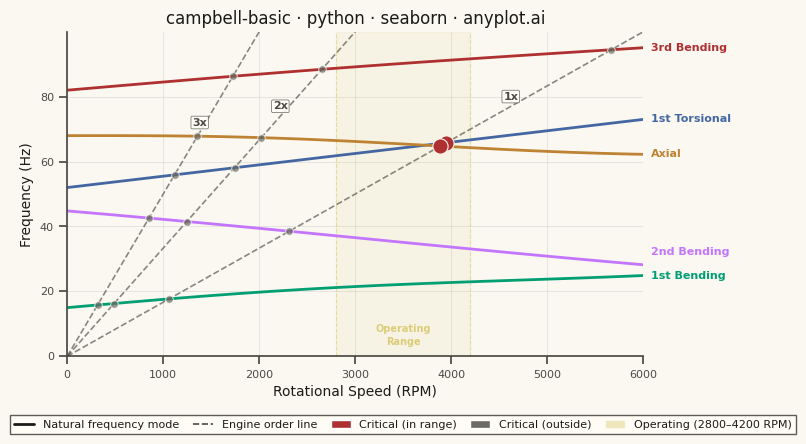

Here is the Python script that generated this plot:
"""anyplot.ai
campbell-basic: Campbell Diagram
Library: seaborn 0.13.2 | Python 3.13.13
Quality: 88/100 | Updated: 2026-05-28
"""

import os

import matplotlib.patches as mpatches
import matplotlib.pyplot as plt
import numpy as np
import pandas as pd
import seaborn as sns
from matplotlib.lines import Line2D


# Theme tokens
THEME = os.getenv("ANYPLOT_THEME", "light")
PAGE_BG = "#FAF8F1" if THEME == "light" else "#1A1A17"
ELEVATED_BG = "#FFFDF6" if THEME == "light" else "#242420"
INK = "#1A1A17" if THEME == "light" else "#F0EFE8"
INK_SOFT = "#4A4A44" if THEME == "light" else "#B8B7B0"
INK_MUTED = "#6B6A63" if THEME == "light" else "#A8A79F"

# Imprint palette
IMPRINT_PALETTE = ["#009E73", "#C475FD", "#4467A3", "#BD8233", "#AE3030", "#2ABCCD", "#954477", "#99B314"]
ANYPLOT_AMBER = "#DDCC77"

sns.set_theme(
    style="ticks",
    rc={
        "figure.facecolor": PAGE_BG,
        "axes.facecolor": PAGE_BG,
        "axes.edgecolor": INK_SOFT,
        "axes.labelcolor": INK,
        "text.color": INK,
        "xtick.color": INK_SOFT,
        "ytick.color": INK_SOFT,
        "legend.facecolor": ELEVATED_BG,
        "legend.edgecolor": INK_SOFT,
    },
)

# Constants
ENGINE_ORDERS = [1, 2, 3]  # excitation orders drawn as lines from the origin
OPERATING_RANGE = (2800, 4200)  # RPM band of normal operation

# Columns: set these to your table's column names
SPEED = "Rotational Speed (RPM)"  # role: speed
MODE_COLS = ["1st Bending", "2nd Bending", "1st Torsional", "Axial", "3rd Bending"]  # role: frequency_mode_
FREQUENCY = "Frequency (Hz)"  # role: extra
MODE = "Mode"  # role: extra
ENGINE_ORDER = "Engine order"  # role: engine_order
CRITICAL_SPEED = "Critical speed (RPM)"  # role: critical_speeds

# Data: replace this block with your own table, one row per speed and one column per mode
rpm = np.linspace(0, 6000, 100)
df = pd.DataFrame(
    {
        SPEED: rpm,
        MODE_COLS[0]: 15 + 0.0018 * rpm + 1.2 * np.sin(rpm / 1500),
        MODE_COLS[1]: 44 - 0.0025 * rpm + 0.8 * np.cos(rpm / 2000),
        MODE_COLS[2]: 52 + 0.0035 * rpm,
        MODE_COLS[3]: 68 - 0.0008 * rpm + 1.0 * np.sin(rpm / 1200),
        MODE_COLS[4]: 82 + 0.0022 * rpm + 0.6 * np.sin(rpm / 1800),
    }
)

# Plot
clean = df.dropna()  # crossings need complete rows; a missing value stays a gap in the curves
speed = clean[SPEED].to_numpy()
speed_max = np.nanmax(df[SPEED].to_numpy())
n_modes = len(MODE_COLS)
mode_colors = IMPRINT_PALETTE[:n_modes]
long = df.melt(id_vars=SPEED, value_vars=MODE_COLS, var_name=MODE, value_name=FREQUENCY)

# Critical speeds: sign change of (mode - order line), linearly interpolated
crossings = []
for mode_name in MODE_COLS:
    for order in ENGINE_ORDERS:
        diff = clean[mode_name].to_numpy() - order * speed / 60
        for idx in np.where(np.diff(np.sign(diff)))[0]:
            t = abs(diff[idx]) / (abs(diff[idx]) + abs(diff[idx + 1]))
            cs_rpm = speed[idx] + t * (speed[idx + 1] - speed[idx])
            if speed_max / 60 < cs_rpm < speed_max * 59 / 60:
                crossings.append({CRITICAL_SPEED: cs_rpm, FREQUENCY: order * cs_rpm / 60, ENGINE_ORDER: order})
cs_df = pd.DataFrame(crossings, columns=[CRITICAL_SPEED, FREQUENCY, ENGINE_ORDER])
op_low, op_high = OPERATING_RANGE
cs_in_df = cs_df[cs_df[CRITICAL_SPEED].between(op_low, op_high)]
cs_out_df = cs_df.drop(cs_in_df.index)

fig, ax = plt.subplots(figsize=(8, 4.5), dpi=400)
fig.set_facecolor(PAGE_BG)

# Operating range highlight (amber = caution)
x_axis_tf = ax.get_xaxis_transform()
ax.axvspan(op_low, op_high, color=ANYPLOT_AMBER, alpha=0.10, zorder=0)
ax.axvline(op_low, color=ANYPLOT_AMBER, linewidth=0.8, linestyle="--", alpha=0.6, zorder=1)
ax.axvline(op_high, color=ANYPLOT_AMBER, linewidth=0.8, linestyle="--", alpha=0.6, zorder=1)
ax.text(
    (op_low + op_high) / 2,
    0.03,
    "Operating\nRange",
    transform=x_axis_tf,
    fontsize=7,
    color=ANYPLOT_AMBER,
    ha="center",
    va="bottom",
    fontweight="bold",
    linespacing=1.3,
)

# Natural frequency curves via seaborn lineplot with hue
sns.lineplot(
    data=long,
    x=SPEED,
    y=FREQUENCY,
    hue=MODE,
    hue_order=MODE_COLS,
    palette=mode_colors,
    linewidth=2.0,
    ax=ax,
    legend=False,
)

# Engine order lines (structural reference), labeled at fractions of the speed range
for order, label_frac in zip(ENGINE_ORDERS, [0.77, 0.37, 0.23], strict=False):
    ax.plot(speed, order * speed / 60, color=INK_SOFT, linewidth=1.2, linestyle="--", alpha=0.65, zorder=2)
    lx = label_frac * speed_max
    ax.text(
        lx,
        order * lx / 60 + 1.5,
        f"{order}x",
        fontsize=8,
        color=INK_SOFT,
        fontweight="bold",
        va="bottom",
        ha="center",
        bbox={"boxstyle": "round,pad=0.12", "fc": ELEVATED_BG, "ec": INK_SOFT, "alpha": 0.85, "linewidth": 0.5},
    )

# Critical speed markers via seaborn scatterplot (split by status for independent alpha)
sns.scatterplot(
    data=cs_in_df,
    x=CRITICAL_SPEED,
    y=FREQUENCY,
    color=IMPRINT_PALETTE[4],
    s=120,
    ax=ax,
    zorder=5,
    edgecolor=PAGE_BG,
    linewidth=0.8,
    legend=False,
)
sns.scatterplot(
    data=cs_out_df,
    x=CRITICAL_SPEED,
    y=FREQUENCY,
    color=INK_MUTED,
    s=30,
    alpha=0.7,
    ax=ax,
    zorder=5,
    edgecolor=PAGE_BG,
    linewidth=0.8,
    legend=False,
)

# Axes limits
y_max = np.nanmax(df[MODE_COLS].to_numpy())
ax.set_xlim(0, speed_max)
ax.set_ylim(0, y_max * 1.05)

# Direct mode labels at the right edge, pushed apart so neighbours never touch
end_freq = df[MODE_COLS].ffill().iloc[-1]
order_by_freq = end_freq.sort_values().index
min_gap = 0.075 * y_max
label_y = {}
previous = -np.inf
for name in order_by_freq:
    label_y[name] = max(end_freq[name], previous + min_gap)
    previous = label_y[name]
for i, name in enumerate(MODE_COLS):
    ax.text(
        speed_max * 1.013,
        label_y[name],
        name,
        fontsize=8,
        color=mode_colors[i],
        fontweight="bold",
        va="center",
        ha="left",
        clip_on=False,
    )

title = "campbell-basic · python · seaborn · anyplot.ai"
title_fontsize = max(8, round(12 * (67 / len(title) if len(title) > 67 else 1.0)))

ax.set_xlabel(SPEED, fontsize=10, color=INK)
ax.set_ylabel(FREQUENCY, fontsize=10, color=INK)
ax.set_title(title, fontsize=title_fontsize, fontweight="medium", color=INK)
ax.tick_params(axis="both", labelsize=8)
ax.grid(True, axis="both", alpha=0.12, linewidth=0.5, color=INK)
ax.set_axisbelow(True)
sns.despine(ax=ax)

# Legend below the axes: curves vs engine order lines, critical speed status, operating range
legend_handles = [
    Line2D([0], [0], color=INK, linewidth=2.0, label="Natural frequency mode"),
    Line2D([0], [0], color=INK_SOFT, linewidth=1.2, linestyle="--", label="Engine order line"),
    mpatches.Patch(facecolor=IMPRINT_PALETTE[4], label="Critical (in range)"),
    mpatches.Patch(facecolor=INK_MUTED, label="Critical (outside)"),
    mpatches.Patch(facecolor=ANYPLOT_AMBER, alpha=0.45, label=f"Operating ({op_low}–{op_high} RPM)"),
]
fig.legend(
    handles=legend_handles,
    fontsize=8,
    loc="lower center",
    bbox_to_anchor=(0.5, 0.015),
    ncol=len(legend_handles),
    frameon=True,
    fancybox=False,
    framealpha=0.9,
    columnspacing=1.2,
    handlelength=1.8,
)

fig.subplots_adjust(left=0.08, right=0.80, top=0.92, bottom=0.2)

# Save
plt.savefig(f"plot-{THEME}.png", dpi=400)
